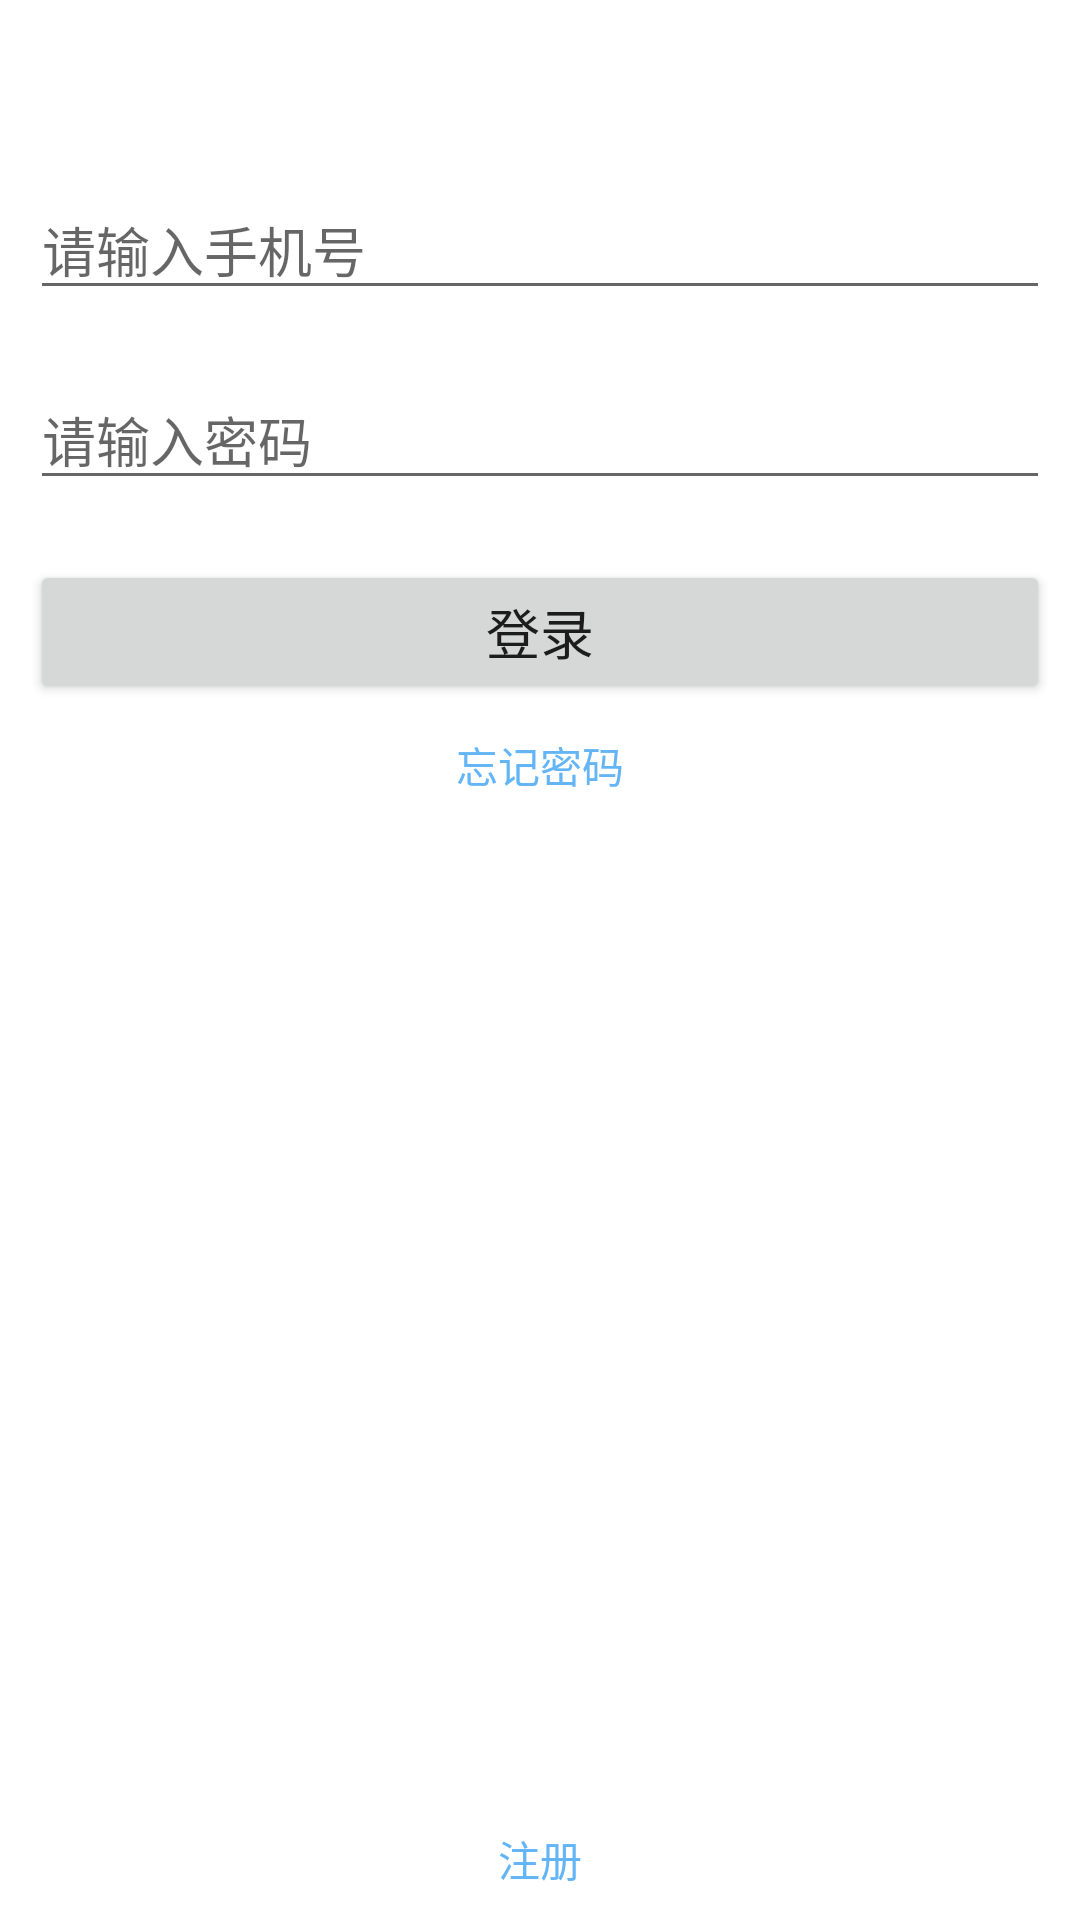

The Android layout XML behind this screen, and the referenced resources:
<!-- AndroidManifest.xml: application theme AppTheme -->
<!-- res/layout/me_userlogin.xml -->
<?xml version="1.0" encoding="utf-8"?>
<LinearLayout xmlns:android="http://schemas.android.com/apk/res/android"
    android:layout_width="match_parent"
    android:layout_height="match_parent"
    android:orientation="vertical"
    android:paddingTop="50dp">

    
        
        <EditText
            android:id="@+id/me_login_tel"
            android:layout_width="match_parent"
            android:layout_height="wrap_content"
            android:layout_margin="10dp"
            android:layout_marginTop="10dp"
            android:hint="请输入手机号"
            />



    
            
            <EditText
                android:id="@+id/me_login_pwd"
                android:layout_width="match_parent"
                android:layout_height="wrap_content"
                android:layout_margin="10dp"
                android:layout_marginTop="10dp"
                android:hint="请输入密码"
                />
    <Button
        android:id="@+id/me_login_but"
        android:layout_width="match_parent"
        android:layout_height="wrap_content"
        android:text="登录"
        android:layout_marginTop="10dp"
        android:layout_margin="10dp"
        android:gravity="center"
        android:textSize="18sp"
        />
    
    <TextView
        android:id="@+id/me_login_forget"
        android:layout_width="wrap_content"
        android:layout_height="wrap_content"
        android:text="忘记密码"
        android:textColor="#64B5F6"
        android:layout_gravity="center"
        android:textSize="14sp"/>
    <RelativeLayout
        android:layout_width="match_parent"
        android:layout_height="match_parent">
        
        <TextView
            android:id="@+id/me_login_sign"
            android:layout_width="wrap_content"
            android:layout_height="wrap_content"
            android:layout_alignParentBottom="true"
            android:layout_centerHorizontal="true"
            android:textColor="#64B5F6"
            android:layout_marginBottom="10dp"
            android:text="注册"/>
    </RelativeLayout>


</LinearLayout>
<!-- resources referenced by this layout -->
<resources>
  <style name="AppTheme" parent="Theme.MaterialComponents.Light.NoActionBar">
          
          <item name="colorPrimary">@color/colorPrimary</item>
          <item name="colorPrimaryDark">@color/colorPrimaryDark</item>
          <item name="colorAccent">@color/colorAccent</item>
  
          <item name="windowActionBar">false</item>
          <item name="windowNoTitle">true</item>
          
          <item name="android:windowAnimationStyle">@style/activityAnimation</item>
  
          
          <item name="android:windowLightStatusBar">true</item>
  
      </style>
  <color name="colorPrimary">#4FC3F7</color>
  <color name="colorPrimaryDark">#03A9F4</color>
  <color name="colorAccent">#4FC3F7</color>
  <style name="activityAnimation" parent="@android:style/Animation">
          <item name="android:activityOpenEnterAnimation">@anim/slide_right_in</item>
          <item name="android:activityOpenExitAnimation">@anim/slide_left_out</item>
          <item name="android:activityCloseEnterAnimation">@anim/slide_left_in</item>
          <item name="android:activityCloseExitAnimation">@anim/slide_right_out</item>
      </style>
</resources>
